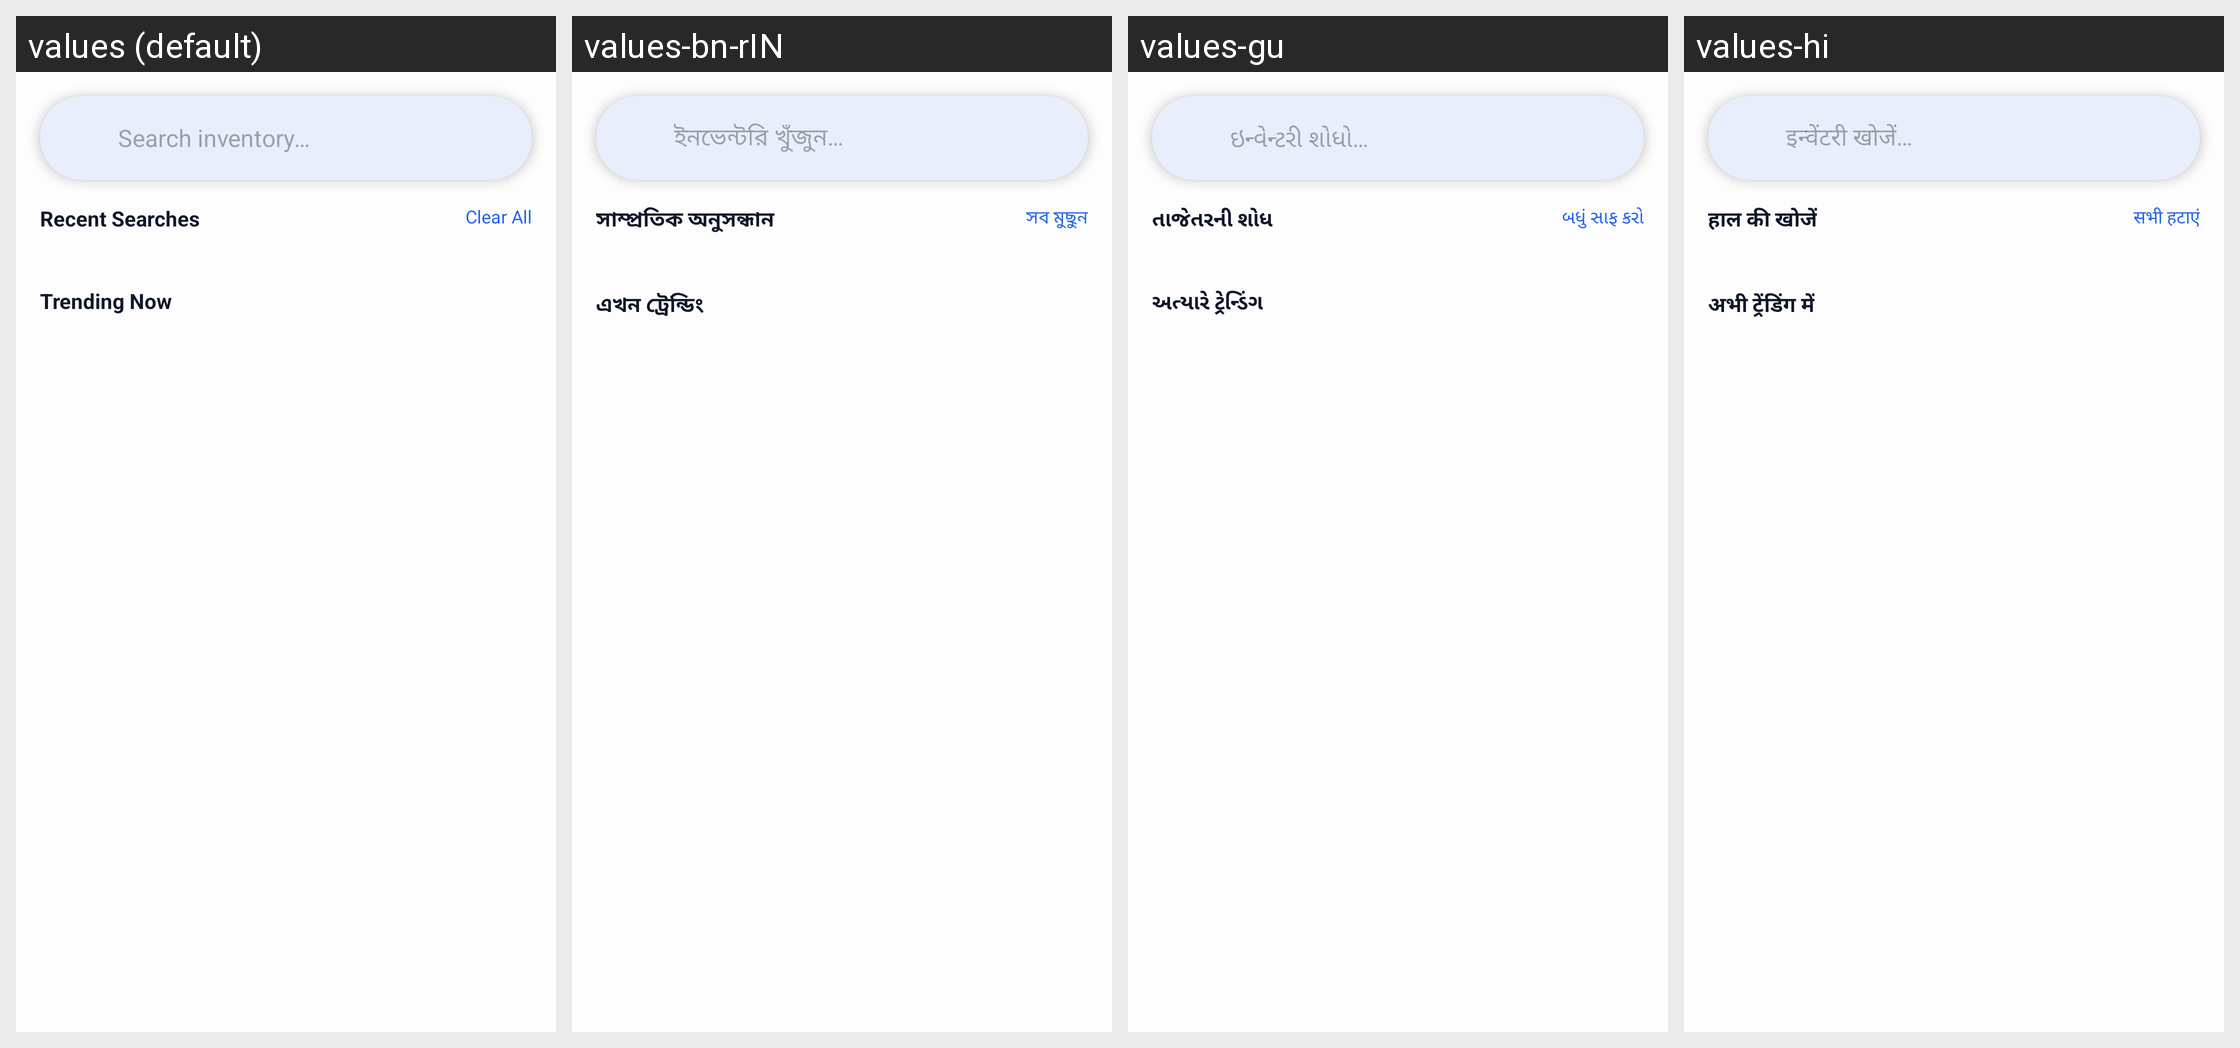

Here is an Android app screen in its default locale and in the app's own translations. Write out the translated-string differences for the strings that appear on this screen.
Android screen res/layout/activity_search.xml rendered under 4 locales, left to right: values (default), values-bn-rIN, values-gu, values-hi. Device: Nexus 5 (rendered at 1080×1920; each locale shown at half size, 540×960, under a caption strip naming it); theme Theme.VaruShop.
Strings drawn on this screen, with the default value and each locale's value (text and hints the layout hard-codes, and strings that could not be matched under every locale, appear in the picture but are not listed):

search_hint
  values: Search inventory…
  values-bn-rIN: ইনভেন্টরি খুঁজুন…
  values-gu: ઇન્વેન્ટરી શોધો…
  values-hi: इन्वेंटरी खोजें…

recent_searches
  values: Recent Searches
  values-bn-rIN: সাম্প্রতিক অনুসন্ধান
  values-gu: તાજેતરની શોધ
  values-hi: हाल की खोजें

clear_all
  values: Clear All
  values-bn-rIN: সব মুছুন
  values-gu: બધું સાફ કરો
  values-hi: सभी हटाएं

trending_now
  values: Trending Now
  values-bn-rIN: এখন ট্রেন্ডিং
  values-gu: અત્યારે ટ્રેન્ડિંગ
  values-hi: अभी ट्रेंडिंग में
